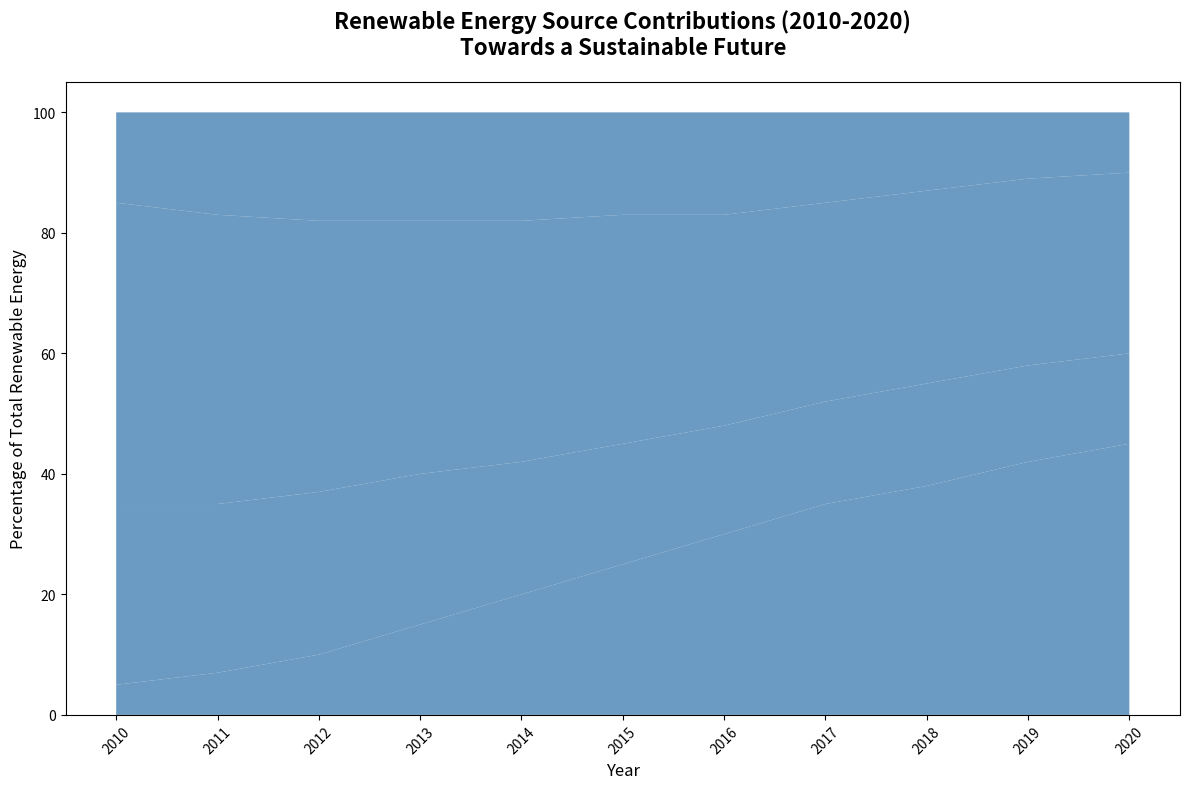

Reproduce this figure in Python.
import matplotlib.pyplot as plt
import numpy as np

years = np.arange(2010, 2021)
solar = [5, 7, 10, 15, 20, 25, 30, 35, 38, 42, 45]
wind = [30, 28, 27, 25, 22, 20, 18, 17, 17, 16, 15]
hydroelectric = [50, 48, 45, 42, 40, 38, 35, 33, 32, 31, 30]
biomass = [15, 17, 18, 18, 18, 17, 17, 15, 13, 11, 10]

data = np.vstack([solar, wind, hydroelectric, biomass])

plt.figure(figsize=(12, 8))
plt.stackplot(years, data, colors=['#4682B4'], alpha=0.8)  # Using a consistent single color

plt.title("Renewable Energy Source Contributions (2010-2020)\nTowards a Sustainable Future", fontsize=16, fontweight='bold', pad=20)
plt.xlabel('Year', fontsize=12)
plt.ylabel('Percentage of Total Renewable Energy', fontsize=12)
plt.xticks(years, rotation=45)
plt.tight_layout()

plt.show()
